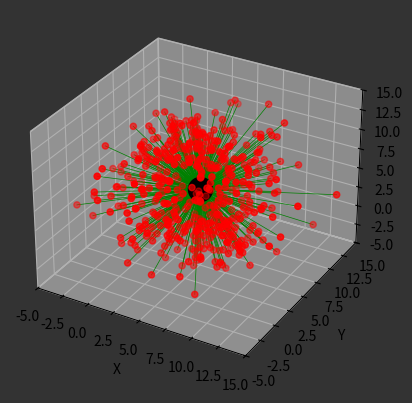

The script that saved this image:
import numpy as np
import matplotlib.pyplot as plt
plt.rcParams['figure.facecolor'] = '0.3'


A1 = np.array([5,5,5])

radius = 6
n = 500
theta = np.random.uniform(0, np.pi, n)
phi = np.random.uniform(0, 2*np.pi, n)

x = A1[0] + radius * np.sin(theta) * np.cos(phi)
y = A1[1] + radius * np.sin(theta) * np.sin(phi)
z = A1[2] + radius * np.cos(theta)

points_ = np.array([x, y, z]).T
points_ += np.random.normal(loc=0, scale=2, size=(500, 3))


fig = plt.figure()
fig.patch.set_facecolor('0.2')
ax = fig.add_subplot(111, projection='3d')
ax.set_facecolor('0.2')

ax.scatter(A1[0], A1[1], A1[2], c='black', marker='o',s=300)
ax.scatter(points_[:, 0], points_[:, 1], points_[:, 2], c='r', marker='o')

for i in range(points_.shape[0]):
    plt.plot([A1[0], points_[i, 0]], [A1[1], points_[i, 1]], [A1[2], points_[i, 2]],c='green',linewidth=.5, zorder=2)


ax.set_xlabel('X')
ax.set_ylabel('Y')
ax.set_zlabel('Z')

ax.set_xlim(-5, 15)
ax.set_ylim(-5, 15)
ax.set_zlim(-5, 15)

plt.show()